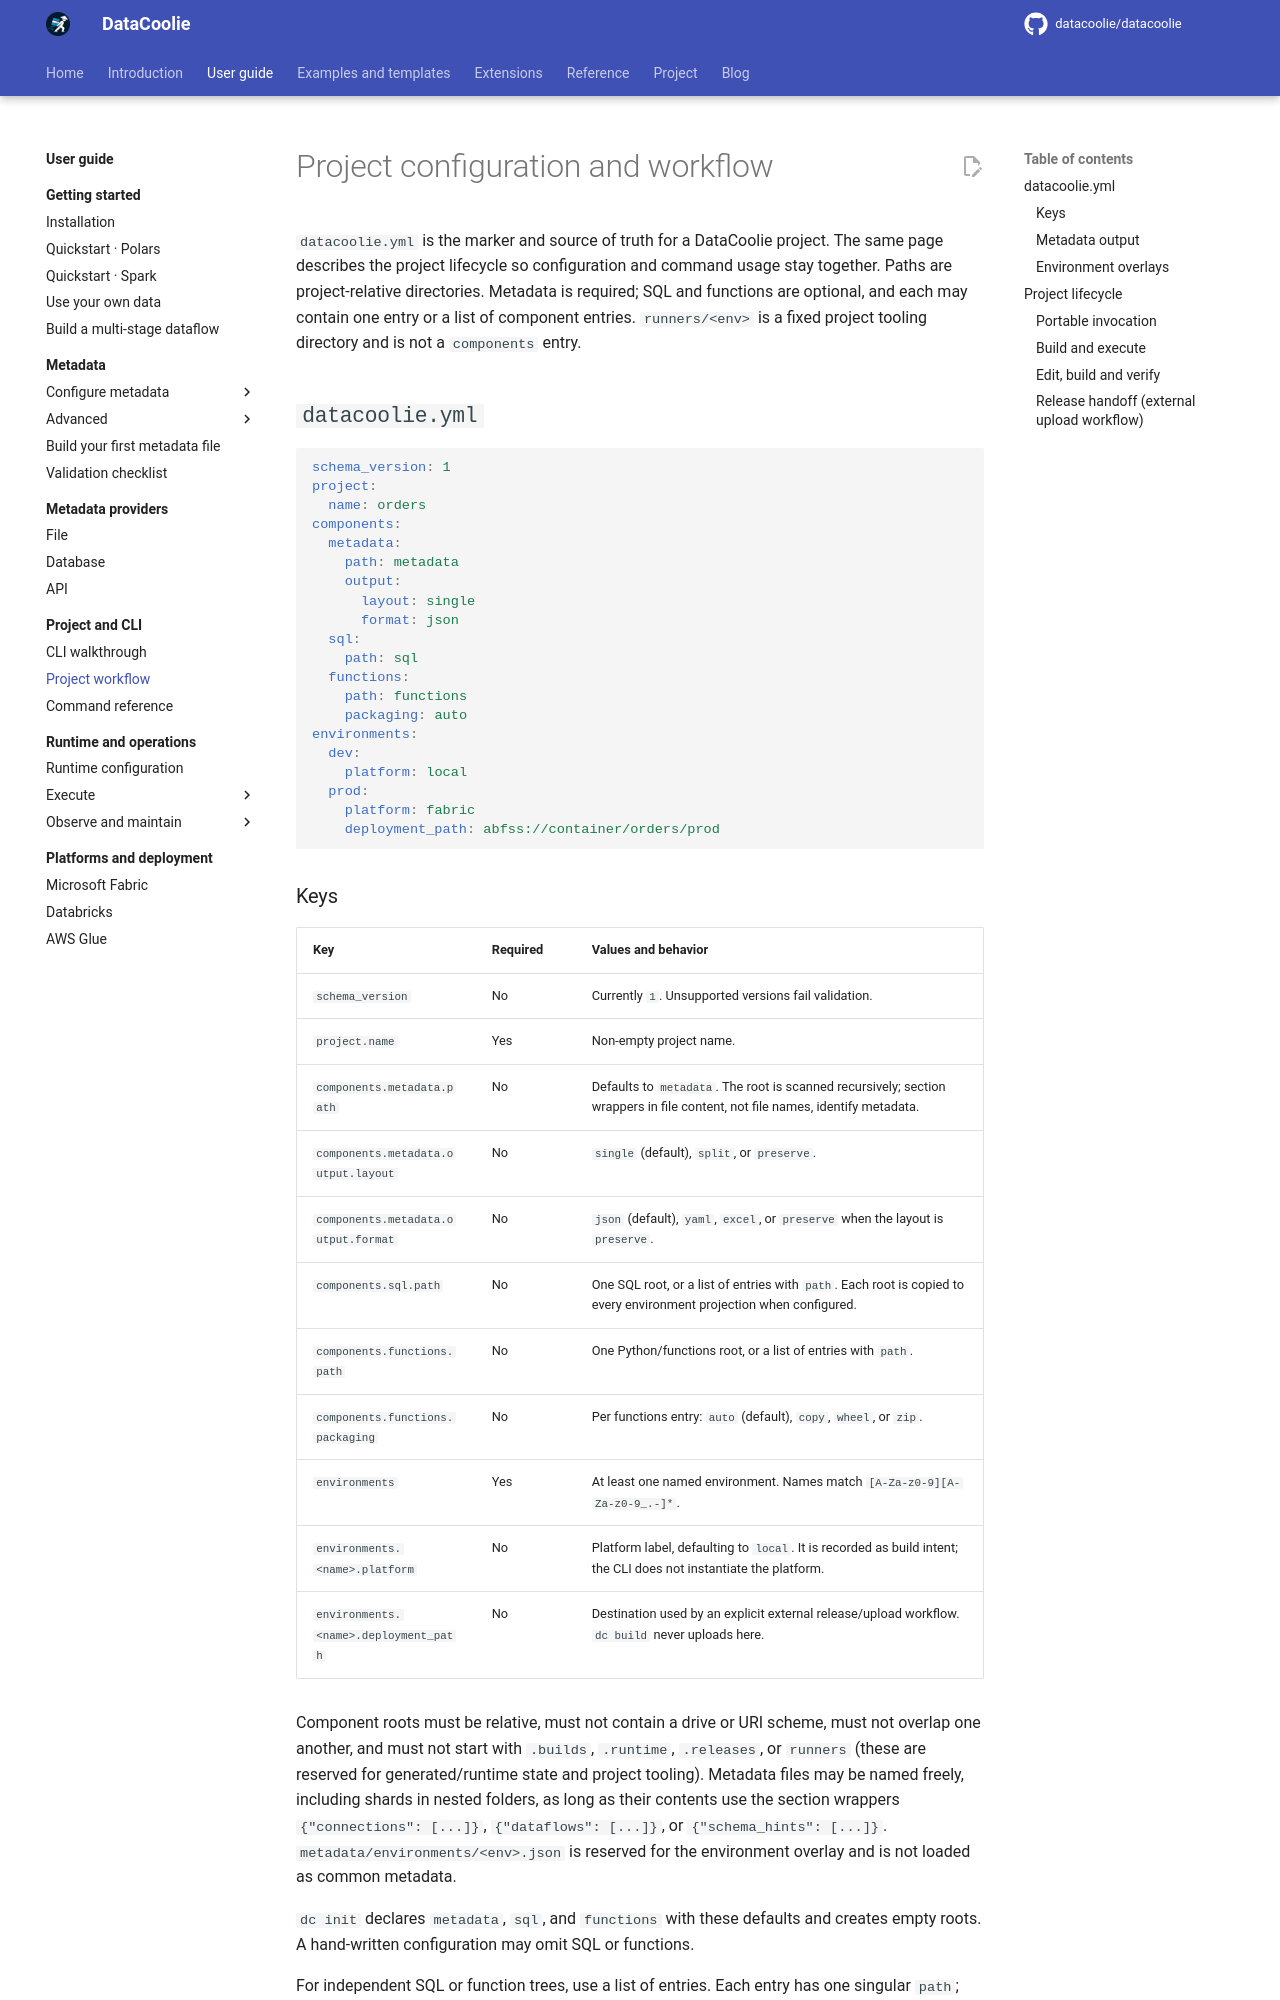

repository: datacoolie/datacoolie · page: guide/cli/project/index.html · generator: mkdocs

---
title: DataCoolie Project Configuration and Workflow
description: The datacoolie.yml contract and the portable project lifecycle.
---

# Project configuration and workflow

`datacoolie.yml` is the marker and source of truth for a DataCoolie project.
The same page describes the project lifecycle so configuration and command
usage stay together. Paths are project-relative directories. Metadata is
required; SQL and functions are optional, and each may contain one entry or a
list of component entries. `runners/<env>` is a fixed project tooling
directory and is not a `components` entry.

## `datacoolie.yml`

```yaml
schema_version: 1
project:
  name: orders
components:
  metadata:
    path: metadata
    output:
      layout: single
      format: json
  sql:
    path: sql
  functions:
    path: functions
    packaging: auto
environments:
  dev:
    platform: local
  prod:
    platform: fabric
    deployment_path: abfss://container/orders/prod
```
